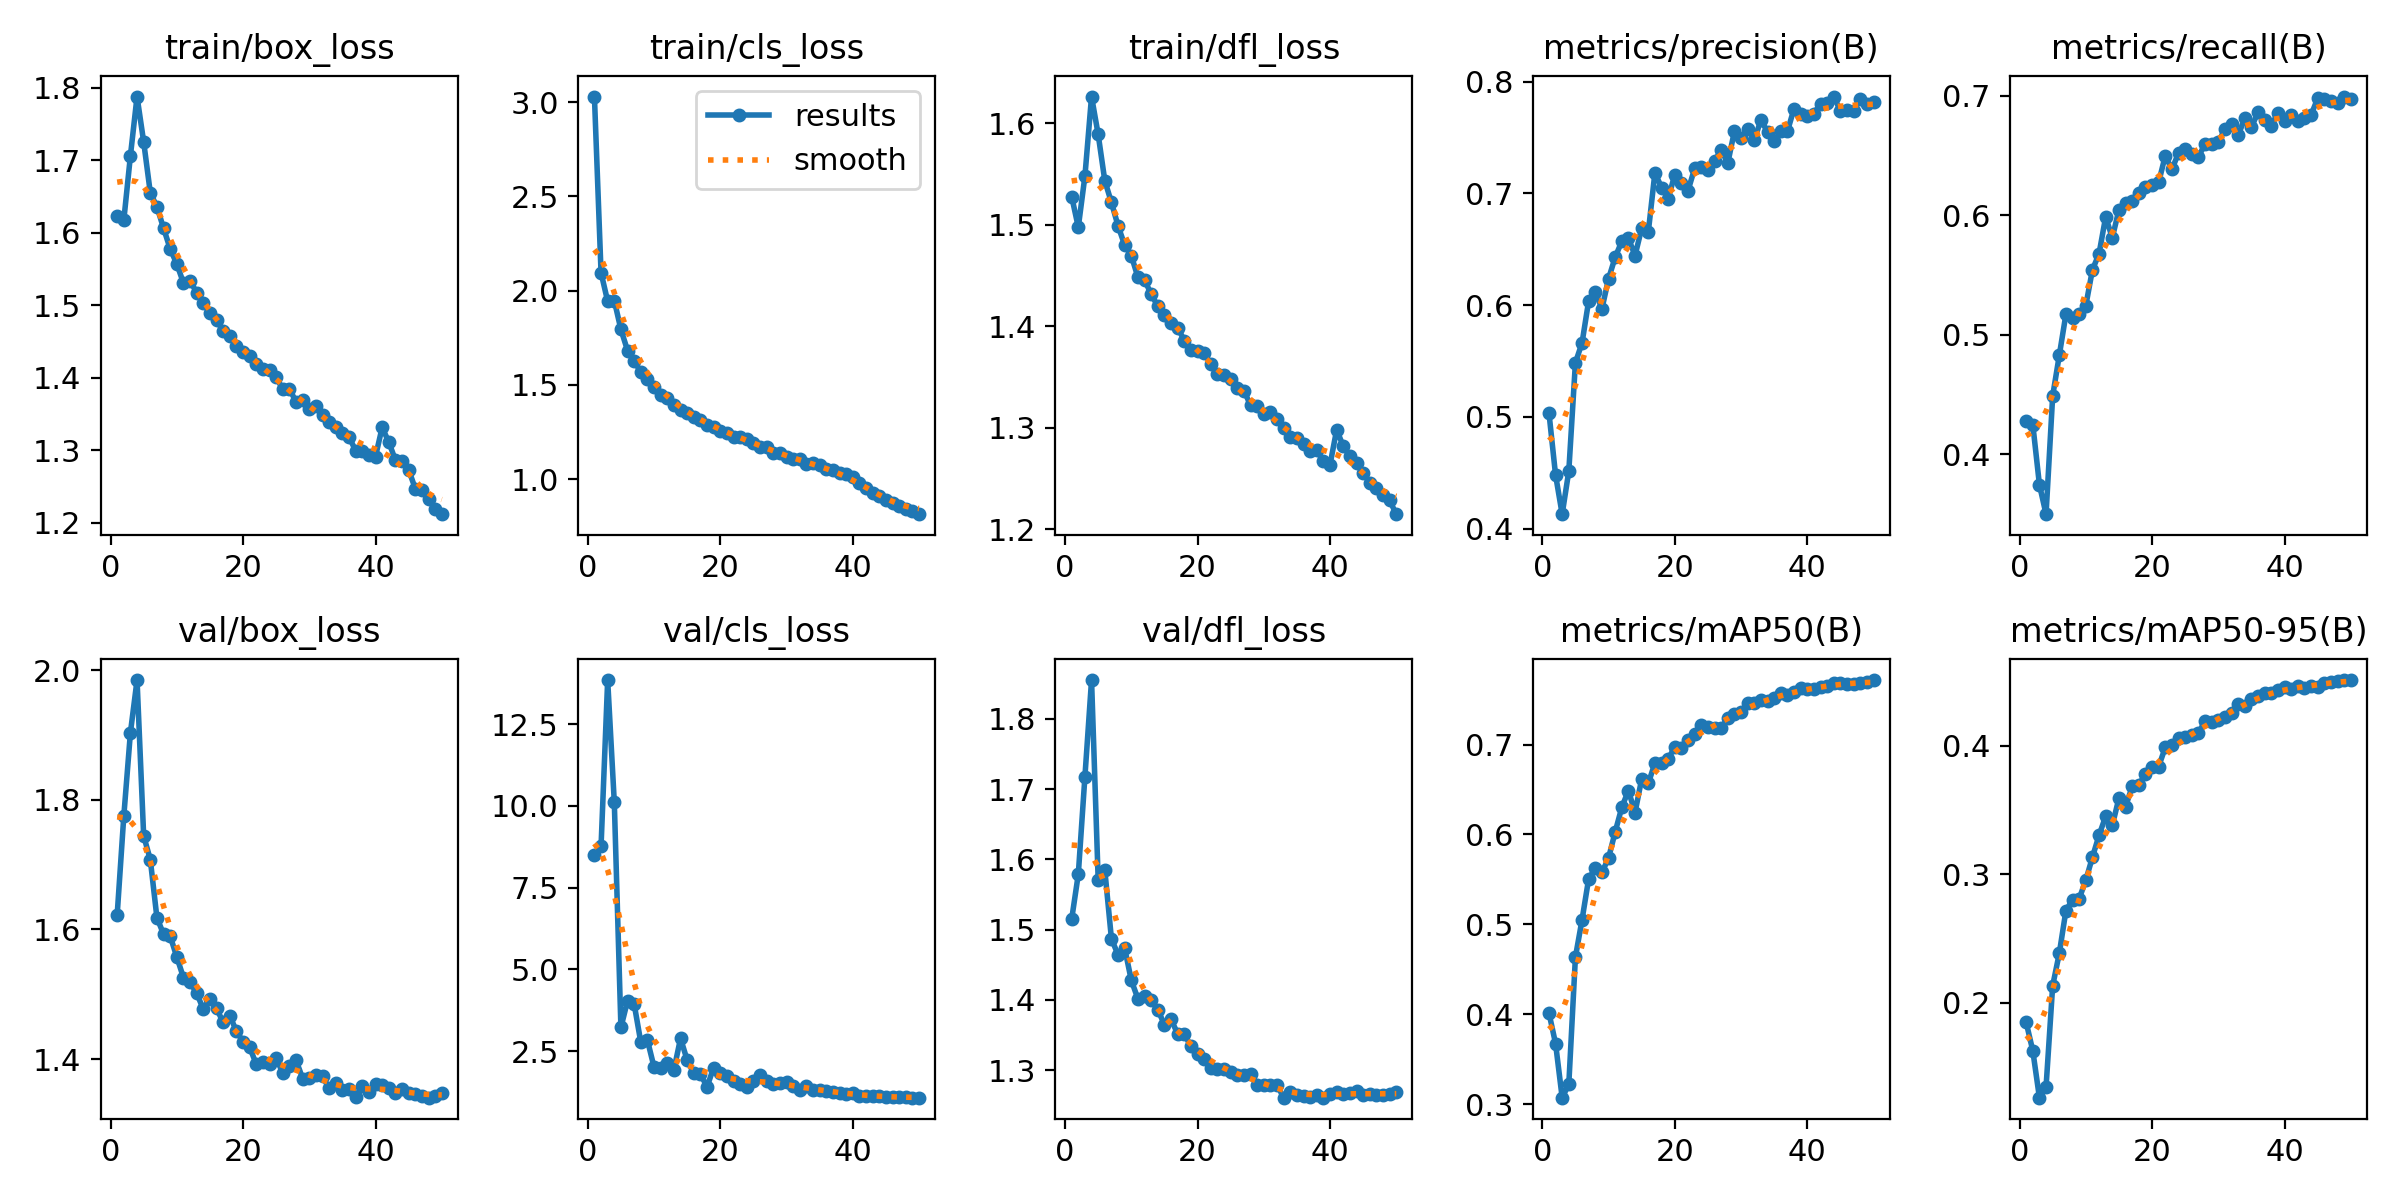

Source data for this figure (header and first rows):
epoch, time, train/box_loss, train/cls_loss, train/dfl_loss, metrics/precision(B), metrics/recall(B), metrics/mAP50(B), metrics/mAP50-95(B), val/box_loss, val/cls_loss, val/dfl_loss, lr/pg0, lr/pg1, lr/pg2
1, 55.66, 1.622, 3.029, 1.528, 0.504, 0.4273, 0.4017, 0.1846, 1.623, 8.502, 1.515, 0.003326, 0.003326, 0.003326
2, 89.32, 1.617, 2.095, 1.498, 0.4481, 0.4248, 0.3675, 0.1625, 1.775, 8.762, 1.579, 0.006527, 0.006527, 0.006527
3, 121.7, 1.706, 1.943, 1.548, 0.413, 0.3743, 0.3073, 0.126, 1.904, 13.85, 1.718, 0.009597, 0.009597, 0.009597
4, 154.9, 1.788, 1.947, 1.626, 0.4515, 0.3497, 0.3221, 0.1343, 1.985, 10.11, 1.855, 0.009406, 0.009406, 0.009406
5, 186.7, 1.725, 1.794, 1.589, 0.5486, 0.4486, 0.4636, 0.2131, 1.744, 3.227, 1.571, 0.009208, 0.009208, 0.009208
6, 219.1, 1.655, 1.682, 1.543, 0.5663, 0.4827, 0.5051, 0.2384, 1.708, 4.042, 1.585, 0.00901, 0.00901, 0.00901
7, 251.4, 1.636, 1.628, 1.522, 0.6039, 0.5171, 0.5507, 0.2716, 1.618, 3.94, 1.487, 0.008812, 0.008812, 0.008812
8, 283, 1.606, 1.567, 1.499, 0.6119, 0.5139, 0.5623, 0.2802, 1.593, 2.777, 1.464, 0.008614, 0.008614, 0.008614
9, 315.6, 1.578, 1.53, 1.48, 0.5968, 0.5171, 0.5577, 0.2809, 1.59, 2.839, 1.474, 0.008416, 0.008416, 0.008416
10, 347.8, 1.557, 1.49, 1.47, 0.6237, 0.5243, 0.5737, 0.2952, 1.557, 2.015, 1.428, 0.008218, 0.008218, 0.008218
11, 379.7, 1.531, 1.445, 1.448, 0.6429, 0.5543, 0.6028, 0.3132, 1.526, 1.996, 1.402, 0.00802, 0.00802, 0.00802
12, 411.6, 1.534, 1.431, 1.446, 0.6572, 0.5678, 0.63, 0.3302, 1.518, 2.136, 1.406, 0.007822, 0.007822, 0.007822
13, 444, 1.517, 1.395, 1.432, 0.66, 0.5987, 0.6488, 0.3451, 1.502, 1.933, 1.399, 0.007624, 0.007624, 0.007624
14, 476.1, 1.503, 1.365, 1.42, 0.6444, 0.5812, 0.6243, 0.3379, 1.477, 2.894, 1.386, 0.007426, 0.007426, 0.007426
15, 507.9, 1.489, 1.352, 1.411, 0.6688, 0.6046, 0.6616, 0.3591, 1.493, 2.228, 1.365, 0.007228, 0.007228, 0.007228
16, 539.8, 1.48, 1.331, 1.403, 0.6654, 0.61, 0.6567, 0.3524, 1.478, 1.826, 1.372, 0.00703, 0.00703, 0.00703
17, 572.6, 1.464, 1.314, 1.399, 0.7186, 0.6124, 0.6794, 0.3684, 1.456, 1.805, 1.352, 0.006832, 0.006832, 0.006832
18, 604.3, 1.457, 1.29, 1.386, 0.7053, 0.6186, 0.6795, 0.3697, 1.467, 1.411, 1.352, 0.006634, 0.006634, 0.006634
19, 637.2, 1.443, 1.276, 1.376, 0.6952, 0.6237, 0.6841, 0.3778, 1.443, 1.998, 1.334, 0.006436, 0.006436, 0.006436
20, 669, 1.435, 1.258, 1.375, 0.7169, 0.6252, 0.697, 0.3832, 1.427, 1.822, 1.322, 0.006238, 0.006238, 0.006238
21, 700.7, 1.43, 1.245, 1.373, 0.7091, 0.6276, 0.696, 0.3838, 1.418, 1.728, 1.317, 0.00604, 0.00604, 0.00604
22, 732.3, 1.419, 1.226, 1.363, 0.7026, 0.65, 0.7055, 0.3987, 1.392, 1.576, 1.303, 0.005842, 0.005842, 0.005842
23, 765.6, 1.412, 1.225, 1.353, 0.7225, 0.6384, 0.712, 0.4008, 1.396, 1.49, 1.302, 0.005644, 0.005644, 0.005644
24, 797.4, 1.411, 1.215, 1.352, 0.7233, 0.6523, 0.7212, 0.4059, 1.392, 1.417, 1.302, 0.005446, 0.005446, 0.005446
25, 829.6, 1.401, 1.191, 1.348, 0.7212, 0.6552, 0.719, 0.4067, 1.401, 1.594, 1.297, 0.005248, 0.005248, 0.005248
26, 863.1, 1.384, 1.172, 1.339, 0.7289, 0.6513, 0.7189, 0.4087, 1.379, 1.769, 1.293, 0.00505, 0.00505, 0.00505
27, 894.6, 1.385, 1.169, 1.337, 0.7389, 0.6491, 0.7182, 0.4097, 1.389, 1.576, 1.293, 0.004852, 0.004852, 0.004852
28, 927.3, 1.366, 1.138, 1.322, 0.7272, 0.6595, 0.7295, 0.4194, 1.398, 1.493, 1.295, 0.004654, 0.004654, 0.004654
29, 958.9, 1.369, 1.139, 1.322, 0.7557, 0.6595, 0.7336, 0.4182, 1.37, 1.525, 1.28, 0.004456, 0.004456, 0.004456
30, 990.5, 1.357, 1.119, 1.313, 0.7498, 0.661, 0.7358, 0.4204, 1.371, 1.568, 1.278, 0.004258, 0.004258, 0.004258
31, 1024, 1.361, 1.108, 1.316, 0.7577, 0.6724, 0.7465, 0.4221, 1.376, 1.435, 1.278, 0.00406, 0.00406, 0.00406
32, 1055, 1.348, 1.105, 1.308, 0.7482, 0.6765, 0.7462, 0.4254, 1.373, 1.316, 1.279, 0.003862, 0.003862, 0.003862
33, 1087, 1.34, 1.082, 1.3, 0.7656, 0.667, 0.7496, 0.4323, 1.355, 1.446, 1.261, 0.003664, 0.003664, 0.003664
34, 1119, 1.333, 1.087, 1.291, 0.7552, 0.6813, 0.7481, 0.431, 1.363, 1.305, 1.27, 0.003466, 0.003466, 0.003466
35, 1151, 1.324, 1.073, 1.29, 0.7471, 0.6737, 0.7517, 0.436, 1.353, 1.304, 1.264, 0.003268, 0.003268, 0.003268
36, 1185, 1.318, 1.054, 1.284, 0.7556, 0.6864, 0.7572, 0.4388, 1.353, 1.291, 1.263, 0.00307, 0.00307, 0.00307
37, 1216, 1.299, 1.051, 1.277, 0.7556, 0.6797, 0.7547, 0.4414, 1.341, 1.261, 1.262, 0.002872, 0.002872, 0.002872
38, 1248, 1.299, 1.034, 1.278, 0.7759, 0.6752, 0.7588, 0.4407, 1.358, 1.225, 1.264, 0.002674, 0.002674, 0.002674
39, 1280, 1.293, 1.025, 1.267, 0.771, 0.6859, 0.7628, 0.4436, 1.348, 1.205, 1.261, 0.002476, 0.002476, 0.002476
40, 1312, 1.291, 1.012, 1.264, 0.769, 0.6794, 0.7619, 0.4454, 1.361, 1.213, 1.267, 0.002278, 0.002278, 0.002278
41, 1344, 1.332, 0.9813, 1.298, 0.7716, 0.6838, 0.7612, 0.4445, 1.36, 1.126, 1.269, 0.00208, 0.00208, 0.00208
42, 1375, 1.311, 0.9524, 1.282, 0.7804, 0.6794, 0.7643, 0.4468, 1.355, 1.134, 1.266, 0.001882, 0.001882, 0.001882
43, 1405, 1.286, 0.9259, 1.272, 0.7807, 0.6811, 0.7646, 0.4449, 1.348, 1.136, 1.267, 0.001684, 0.001684, 0.001684
44, 1436, 1.285, 0.9128, 1.266, 0.7868, 0.6839, 0.7685, 0.4464, 1.354, 1.124, 1.27, 0.001486, 0.001486, 0.001486
45, 1467, 1.273, 0.8913, 1.256, 0.7739, 0.6979, 0.7683, 0.4459, 1.347, 1.101, 1.264, 0.001288, 0.001288, 0.001288
46, 1499, 1.247, 0.8742, 1.246, 0.7748, 0.6976, 0.7674, 0.449, 1.346, 1.097, 1.266, 0.00109, 0.00109, 0.00109
47, 1530, 1.245, 0.8595, 1.24, 0.7741, 0.6958, 0.767, 0.4498, 1.343, 1.087, 1.265, 0.000892, 0.000892, 0.000892
48, 1561, 1.233, 0.843, 1.234, 0.7848, 0.6942, 0.7686, 0.4504, 1.34, 1.093, 1.265, 0.000694, 0.000694, 0.000694
49, 1592, 1.22, 0.8319, 1.228, 0.7798, 0.6995, 0.7696, 0.4511, 1.343, 1.084, 1.266, 0.000496, 0.000496, 0.000496
50, 1622, 1.212, 0.8145, 1.215, 0.7815, 0.6976, 0.7717, 0.4511, 1.348, 1.08, 1.269, 0.000298, 0.000298, 0.000298
